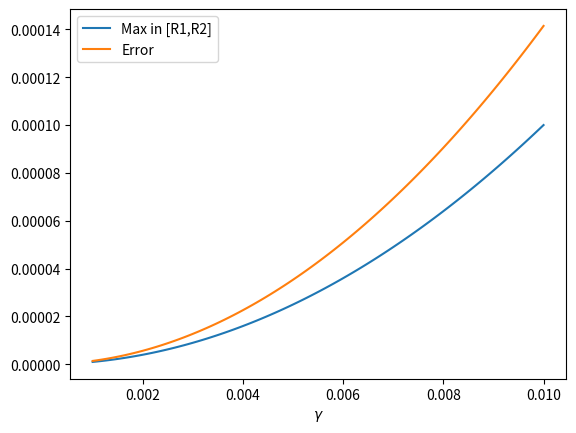

Write the Python code that produced this figure. (Note: this script raises an exception after producing the figure.)
import numpy as np
import scipy as sp
import matplotlib.pyplot as plt

hbar = sp.constants.hbar

# Coordinates
greenwich_lat = 51.476852
greenwich_long = 0.000
mtl_lat = 45.50884
mtl_long = -73.58781

# Functions
def R_matrix_n(angle):
    """
    When defining n, the n vector gets mapped to (1,0,0), so the equiv. to the x axis
    So we want to rotate around 'x'
    """
    r1 = [1, 0, 0]
    r2 = [0,np.cos(angle), -np.sin(angle)]
    r3 = [0,np.sin(angle), np.cos(angle)]
    return np.array([r1,r2,r3])

def genbasis(vector):
    """
    Create new basis with the input vector as the first basis vector
    Returns the change of basis matrix from xyz to the new basis
    """
    # Normalize the input vector
    vector = vector/np.linalg.norm(vector)

    # Arbitrary vector
    v = np.array([0,1,0]) if np.all(vector[1:]==[0,0]) else np.array([1,0,0])

    # Get the other basis vectors (normalized)
    r2 = np.cross(vector,v)
    r2 = r2/np.linalg.norm(r2)
    r3 = np.cross(vector,r2)

    # Change of basis matrix
    M = np.array([vector,r2,r3])

    return M

def genrot(n, gamma):
    """
    xyz: axis we rotate around
    gamma: angle of rotation
    """
    # generate a basis with n
    M = genbasis(n)  # go from x,y,z to n basis
    M_inv = np.linalg.inv(M)  # go from n basis to x,y,z

    # generate the rotation matrix
    R = R_matrix_n(gamma)  # rotates around n by gamma, in the n basis

    return M_inv@R@M

def cartesian_to_spherical(x,y,z):
    # Radial distance
    r = np.sqrt(x**2 + y**2 + z**2)
    # Polar angle theta
    theta = np.arccos(z/r)
    # Azimuthal angle phi
    phi = np.arctan2(y,x)
    
    return theta, phi

def earth_to_cartesian(lat, lon):
    theta = np.pi/2-np.radians(lat)
    phi = np.radians(lon)
    x = np.sin(theta) * np.cos(phi)
    y = np.sin(theta) * np.sin(phi)
    z = np.cos(theta)
    return np.array([x, y, z])

def angle_between_vectors(vec1, vec2):
    dot_product = np.dot(vec1, vec2)
    norm1 = np.linalg.norm(vec1)
    norm2 = np.linalg.norm(vec2)
    cos_theta = dot_product / (norm1 * norm2)
    return np.degrees(np.arccos(cos_theta))



# Question 4
print('Question 4')
theta = np.pi/4
phi = np.pi/6
gamma = 0.01

# make the rotation axis, n in x,y,z coordinates
n = np.array([np.sin(theta)*np.cos(phi), 
                np.sin(theta)*np.sin(phi), 
                np.cos(theta)])

R_n = genrot(n, gamma)
print(f'Rotation matrix:\n{R_n}')


# Question 5
print('\nQuestion 5')
# Convert to cartesian
g_cart = earth_to_cartesian(greenwich_lat, greenwich_long)  # Greenwich
m_cart = earth_to_cartesian(mtl_lat, mtl_long)  # Montreal

# Angle we want to rotate by (to get Greenwich at north pole)
g_theta = cartesian_to_spherical(*g_cart)[0]

# Get the axis we want to rotate around
n = np.cross(g_cart, [0,0,1])  # g x NP

# Rotation matrix in xyz coordinates
G = genrot(n,g_theta)  # to rotate around n by g_theta
print(f'Rotation matrix for greenwich at NP:\n{G}')

# New Montreal coordinates, in cartesian
m_cart_rotated = G@m_cart
# Convert back to spherical coordinates
m_theta_rotated, m_phi_rotated = cartesian_to_spherical(*m_cart_rotated)

# Get new lat & long of Montreal
mtl_lat_new = np.degrees(np.pi/2 - m_theta_rotated)
mtl_long_new = np.degrees(m_phi_rotated)
print(f'New Montreal lat: {mtl_lat_new}, long: {mtl_long_new}')

# Compare angles between Montreal and Greenwich
initial_angle = angle_between_vectors(m_cart, g_cart)
current_angle = angle_between_vectors(m_cart_rotated, G@g_cart)
print(f'Initial angle between Montreal and Greenwich: {initial_angle}')
print(f'Angle between Montreal and Greenwich: {current_angle}')


# Question 6
print('\nQuestion 6')

gamma = np.linspace(0.01, 0.001, 100)

# Get orthogonal vectors
n1 = np.array([1,0,0])
n2 = np.array([0,1,0])
n3 = np.array([0,0,1])

# Get rotation matrices, shape (N_gamma,3,3)
R1 = np.array([genrot(n1, g) for g in gamma])
R2 = np.array([genrot(n2, g) for g in gamma])
R3 = np.array([genrot(n3, g) for g in gamma])

# Commutators
R1R2 = np.array([R1[i]@R2[i] - R2[i]@R1[i] for i in range(len(gamma))])
pred = np.array([np.eye(3)-R3[i] for i in range(len(gamma))])

# Errors
errors = np.array([np.linalg.norm(R1R2[i]) for i in range(len(gamma))])
R1R2_max = np.array([np.max(np.abs(R1R2[i])) for i in range(len(gamma))])
R1R2_max_err = np.array([np.max(np.abs(R1R2[i]-pred[i])) for i in range(len(gamma))])

# Plot
plt.plot(gamma, R1R2_max, label='Max in [R1,R2]')
plt.plot(gamma, errors, label='Error')
# plt.plot(gamma, R1R2_max_err, label='Max error')
plt.xlabel(r'$\gamma$')
plt.legend()
plt.savefig('/Users/<user>/Documents/PHYS357/pset3/question6.png')
plt.show()


